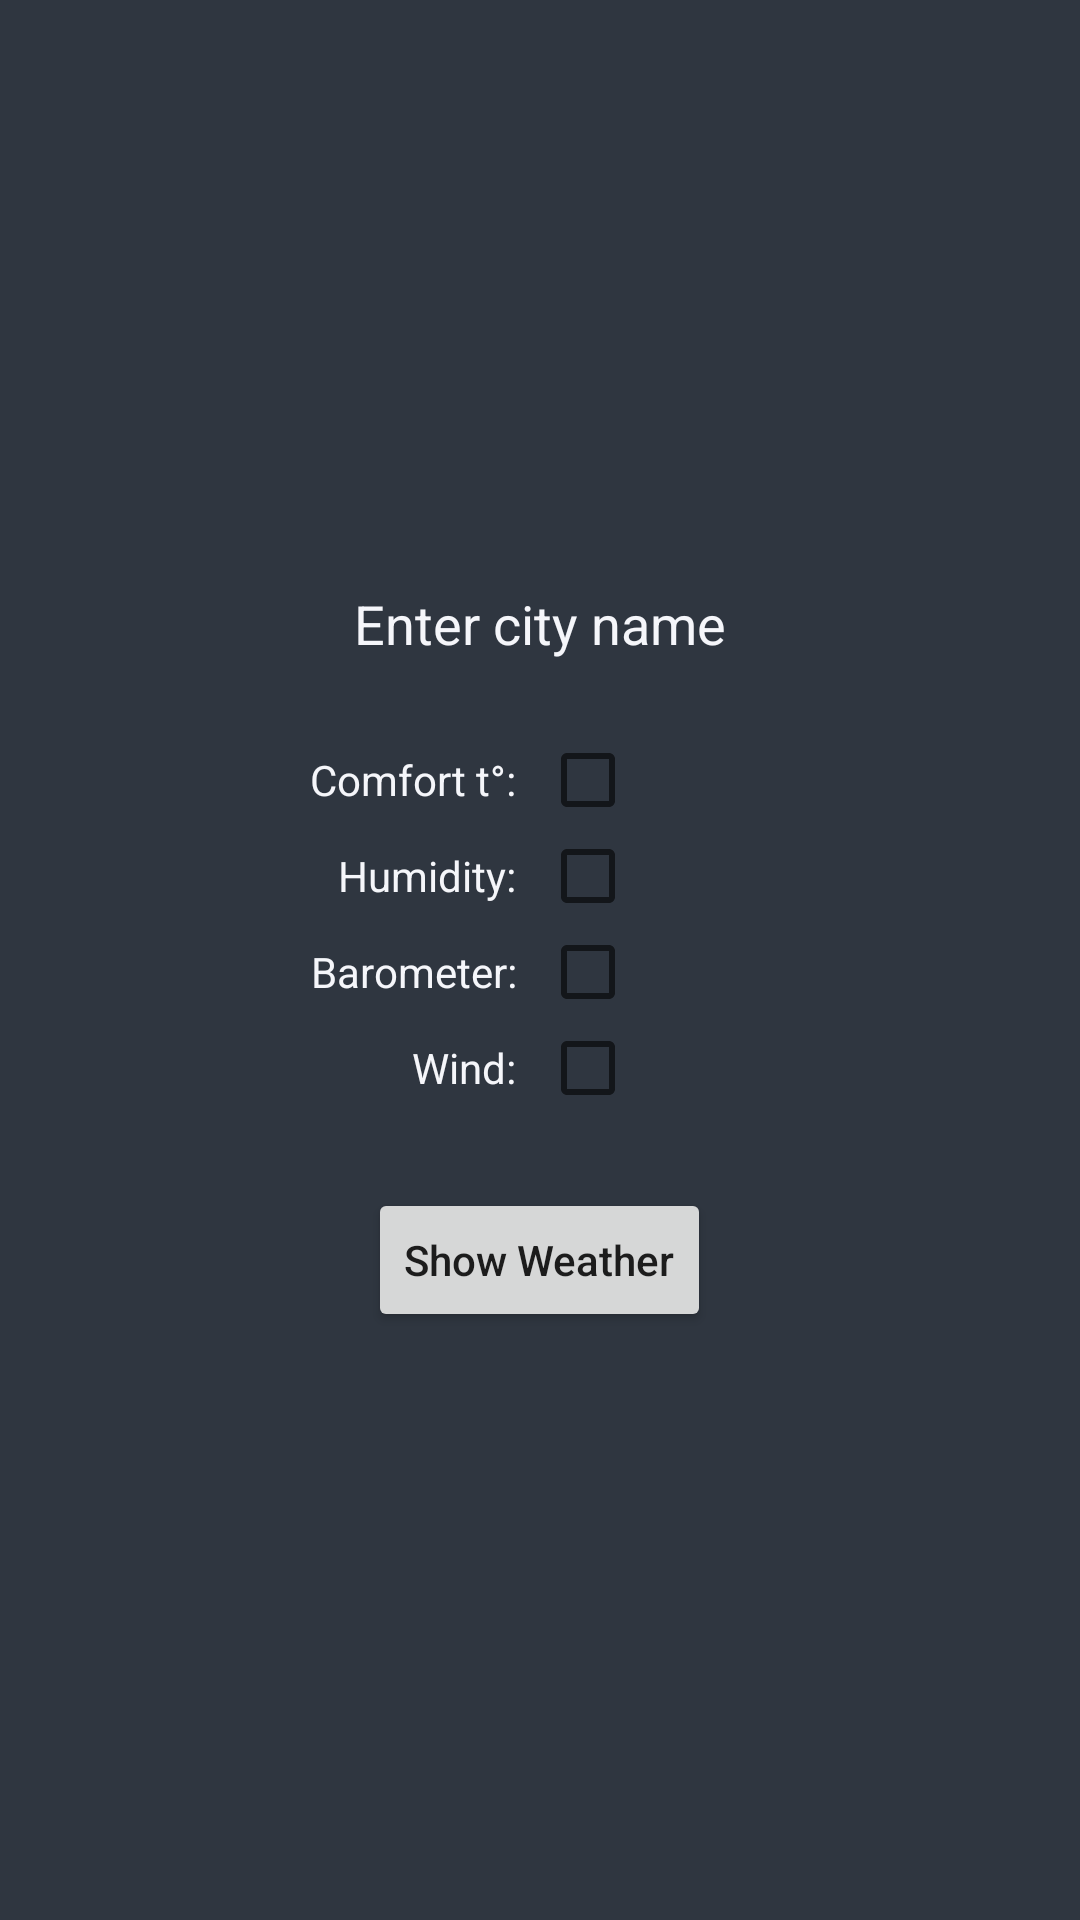

This screen was rendered from an Android layout file. Write that file and the resources it references.
<!-- AndroidManifest.xml: application theme AppTheme -->
<!-- res/layout/activity_start.xml -->
<?xml version="1.0" encoding="utf-8"?>
<LinearLayout xmlns:android="http://schemas.android.com/apk/res/android"
    xmlns:tools="http://schemas.android.com/tools"
    android:layout_width="match_parent"
    android:layout_height="match_parent"
    android:background="@color/background"
    android:gravity="center"
    android:orientation="vertical"
    android:padding="@dimen/margin_big"
    tools:context=".StartActivity">

    <EditText
        android:id="@+id/city_editText"
        android:layout_width="match_parent"
        android:layout_height="wrap_content"
        android:layout_marginBottom="@dimen/margin_big"
        android:background="@null"
        android:gravity="center_horizontal"
        android:hint="@string/hint_enter_city_name"
        android:inputType="text"
        android:maxLines="1"
        android:textColor="@color/text_color"
        android:textColorHint="@color/text_color" />

    <LinearLayout
        android:layout_width="match_parent"
        android:layout_height="wrap_content"
        android:gravity="center_horizontal"
        android:orientation="horizontal"
        android:weightSum="2">

        <TextView
            android:layout_width="0dp"
            android:layout_height="wrap_content"
            android:layout_weight="1"
            android:gravity="end"
            android:paddingStart="@dimen/default_margin"
            android:paddingEnd="@dimen/default_margin"
            android:text="@string/comfort_t"
            android:textColor="@color/text_color" />

        <CheckBox
            android:id="@+id/comfort_checkbox"
            android:layout_width="0dp"
            android:layout_height="wrap_content"
            android:layout_weight="1" />
    </LinearLayout>

    <LinearLayout
        android:layout_width="match_parent"
        android:layout_height="wrap_content"
        android:gravity="center_horizontal"
        android:orientation="horizontal"
        android:weightSum="2">

        <TextView

            android:layout_width="0dp"
            android:layout_height="wrap_content"
            android:layout_weight="1"
            android:gravity="end"
            android:paddingStart="@dimen/default_margin"
            android:paddingEnd="@dimen/default_margin"
            android:text="@string/humidity"
            android:textColor="@color/text_color" />

        <CheckBox
            android:id="@+id/humidity_checkbox"
            android:layout_width="0dp"
            android:layout_height="wrap_content"
            android:layout_weight="1" />
    </LinearLayout>

    <LinearLayout
        android:layout_width="match_parent"
        android:layout_height="wrap_content"
        android:orientation="horizontal"
        android:weightSum="2">

        <TextView
            android:layout_width="0dp"
            android:layout_height="wrap_content"
            android:layout_weight="1"
            android:gravity="end"
            android:paddingStart="@dimen/default_margin"
            android:paddingEnd="@dimen/default_margin"
            android:text="@string/barometer"
            android:textColor="@color/text_color" />

        <CheckBox
            android:id="@+id/barometer_checkbox"
            android:layout_width="0dp"
            android:layout_height="wrap_content"
            android:layout_weight="1" />
    </LinearLayout>

    <LinearLayout
        android:layout_width="match_parent"
        android:layout_height="wrap_content"
        android:orientation="horizontal"
        android:weightSum="2">

        <TextView
            android:layout_width="0dp"
            android:layout_height="wrap_content"
            android:layout_weight="1"
            android:gravity="end"
            android:paddingStart="@dimen/default_margin"
            android:paddingEnd="@dimen/default_margin"
            android:text="@string/wind"
            android:textColor="@color/text_color" />

        <CheckBox
            android:id="@+id/wind_checkbox"
            android:layout_width="0dp"
            android:layout_height="wrap_content"
            android:layout_weight="1" />
    </LinearLayout>

    <Button
        android:id="@+id/show_weather_button"
        android:layout_width="wrap_content"
        android:layout_height="wrap_content"
        android:layout_marginTop="@dimen/margin_big"
        android:text="@string/button_show_weather"
        android:textAllCaps="false" />
</LinearLayout>
<!-- resources referenced by this layout -->
<resources>
  <color name="background">#2f3640</color>
  <color name="text_color">#f5f6fa</color>
  <dimen name="default_margin">8dp</dimen>
  <dimen name="margin_big">24dp</dimen>
  <string name="barometer">Barometer:</string>
  <string name="button_show_weather">Show Weather</string>
  <string name="comfort_t">Comfort t°:</string>
  <string name="hint_enter_city_name">Enter city name</string>
  <string name="humidity">Humidity:</string>
  <string name="wind">Wind:</string>
  <style name="AppTheme" parent="Theme.AppCompat.Light.NoActionBar">
          
          <item name="colorPrimary">@color/colorPrimary</item>
          <item name="colorPrimaryDark">@color/colorPrimaryDark</item>
          <item name="colorAccent">@color/colorAccent</item>
      </style>
  <color name="colorPrimary">#008577</color>
  <color name="colorPrimaryDark">#00574B</color>
  <color name="colorAccent">#D81B60</color>
</resources>
